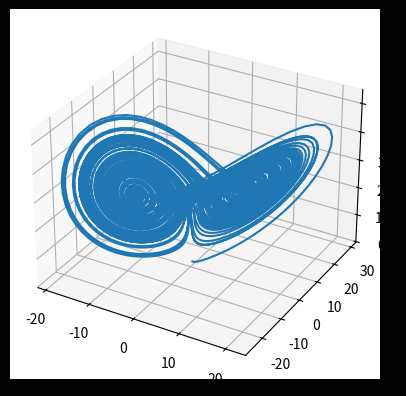

Reproduce this figure in Python.
import matplotlib.pyplot as plt 
from matplotlib.animation import FuncAnimation

def Lorenz(xyz=[0, 1, 1.05], s=10, r=28, b=2.667, time=0.01):
    """
    Parameters
    ----------
    xyz : array-like, shape (3,)
       Intial point
    s, r, b : float
       Parameters defining the Lorenz attractor.
    time: float
        The 'time' step between each point
    Returns
    -------
    3 lists containing the x-coordinates, y-coordinates and z-coordinates
    respectively.
    """
    #Intializing the list of points
    x, y, z = [xyz[0]], [xyz[1]], [xyz[2]]
    for i in range(1, 10000):
        #setting the current x,y,z cooridnate.
        current_x, current_y, current_z = x[-1], y[-1], z[-1]

        #Updating the list of points with the next value
        x.append(current_x + time * (s * (current_y - current_x)))
        y.append(current_y + time * (r * current_x - current_y - current_x * current_z))
        z.append(current_z + time * (current_x * current_y - b * current_z))
    return x, y, z

def init():
    return ln,

def animate(i):
    ln.set_data([ x_values[:i], y_values[:i]])
    ln.set_3d_properties( z_values[:i] )
    return ln,

fig = plt.figure(facecolor="black")
ax = fig.add_subplot(projection='3d')

x_values, y_values, z_values = Lorenz()
ln, = ax.plot(x_values, y_values, z_values)

animation = FuncAnimation(fig, 
                    animate,
                    frames=len(x_values), 
                    init_func=init,
                    interval=.01,
                    )
plt.show()
